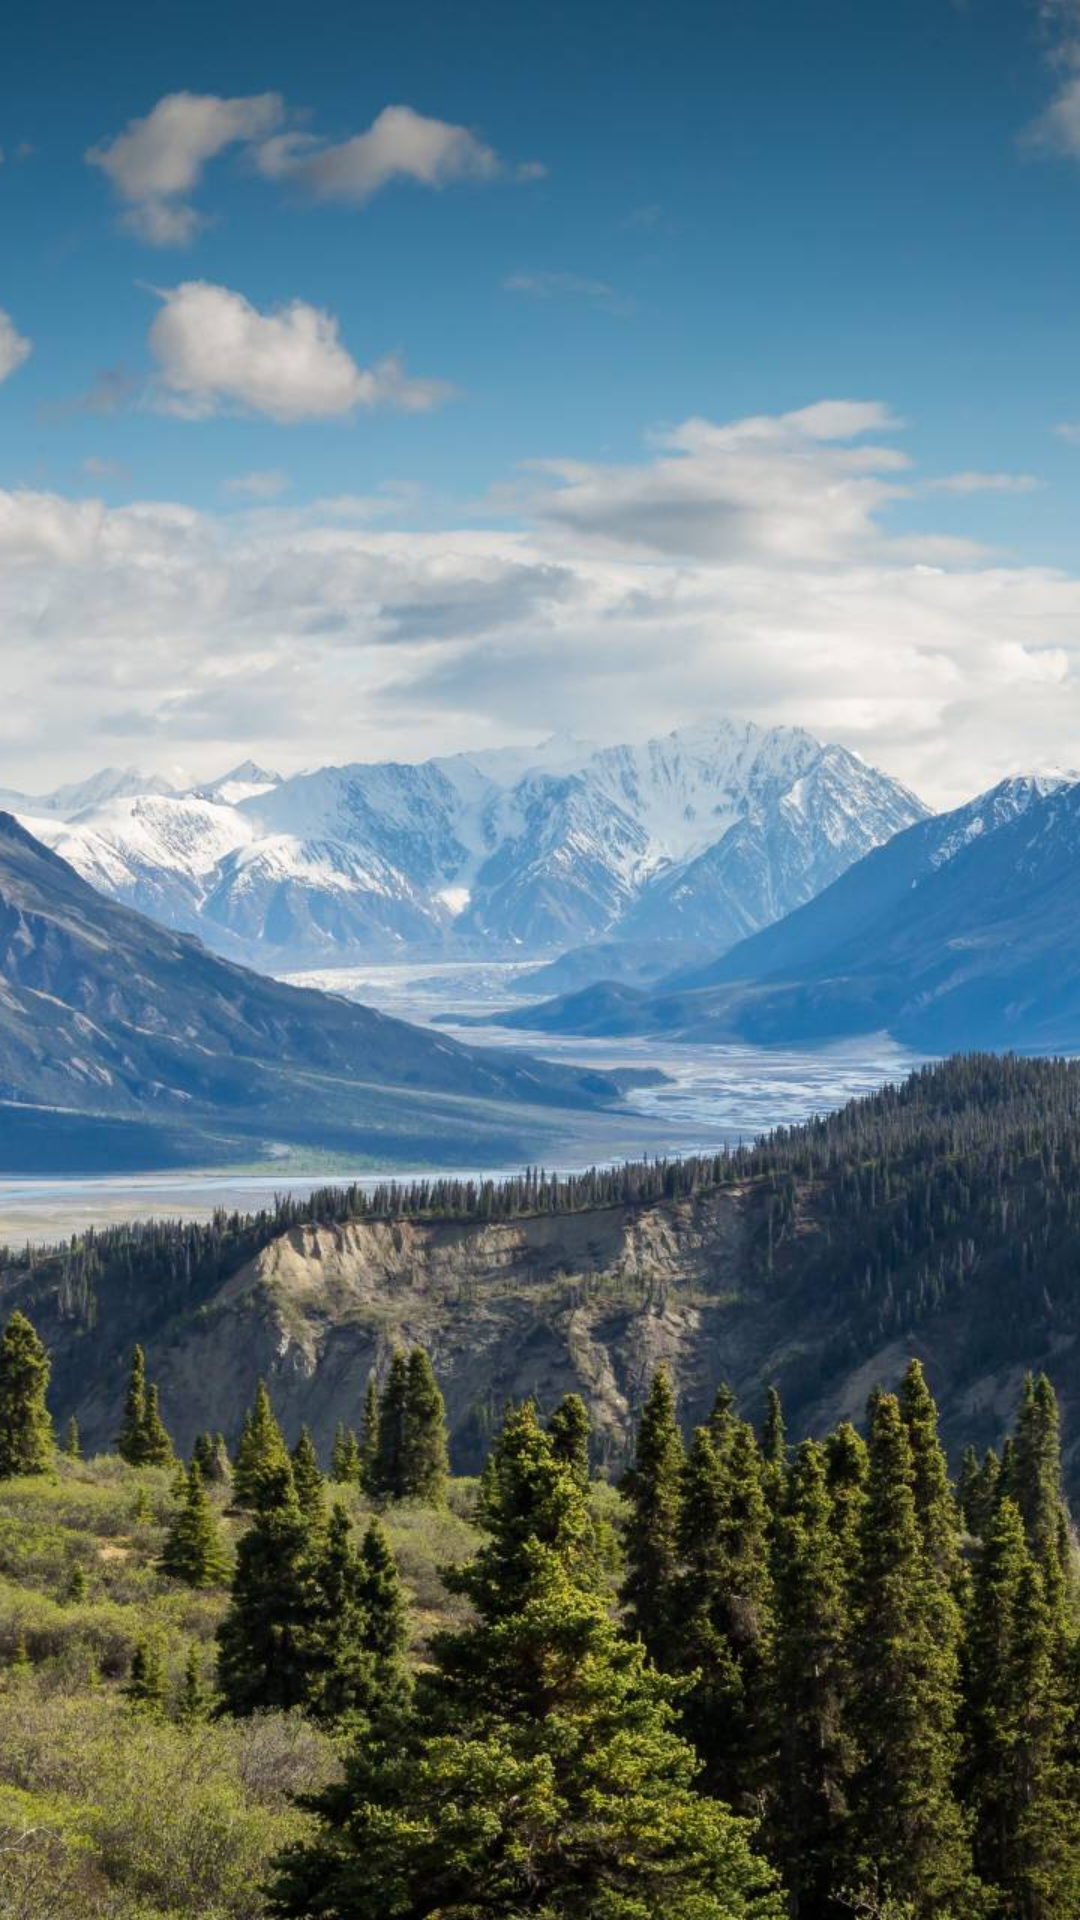

Layout XML and referenced resources for this Android screen:
<!-- AndroidManifest.xml: application theme MainTheme -->
<!-- res/layout/themes_default_wall.xml -->
<?xml version="1.0" encoding="utf-8"?>
<LinearLayout android:layout_width="wrap_content"
    android:layout_height="wrap_content"
    xmlns:android="http://schemas.android.com/apk/res/android"
    xmlns:tools="http://schemas.android.com/tools">

    <ImageView
        android:layout_width="wrap_content"
        android:layout_height="wrap_content"
        android:scaleType="centerCrop"
        android:src="@drawable/default_wall"
        tools:ignore="ContentDescription" />

</LinearLayout>
<!-- resources referenced by this layout -->
<resources>
  <!-- drawable default_wall: jpg bitmap (drawable, 370022 bytes) -->
  <style name="MainTheme" parent="@android:style/Theme.DeviceDefault.Settings">
          <item name="android:alertDialogTheme">@style/FontDialogTheme</item>
          <item name="android:navigationBarColor">#00000000</item>
          <item name="android:timePickerDialogTheme">@style/TimePickerDialogTheme</item>
      </style>
  <style name="FontDialogTheme" parent="@*android:style/Theme.DeviceDefault.Light.Dialog.Alert">
          <item name="android:bottomRightRadius">@*android:dimen/config_dialogCornerRadius</item>
          <item name="android:bottomLeftRadius">@*android:dimen/config_dialogCornerRadius</item>
          <item name="android:topRightRadius">@*android:dimen/config_dialogCornerRadius</item>
          <item name="android:topLeftRadius">@*android:dimen/config_dialogCornerRadius</item>
          <item name="android:colorAccent">@*android:color/accent_device_default_light</item>
      </style>
  <style name="TimePickerDialogTheme" parent="@*android:style/Theme.Material.Light.Dialog">
          <item name="android:colorAccent">@*android:color/accent_device_default_light</item>
          <item name="android:timePickerStyle">@style/TimePickerDialogStyle</item>
          <item name="android:colorBackgroundFloating">@*android:color/notification_material_background_color</item>
      </style>
  <style name="TimePickerDialogStyle" parent="@android:style/Widget.Material.TimePicker">
          <item name="android:headerBackground">@*android:color/accent_device_default_light</item>
          <item name="android:numbersTextColor">?android:attr/textColorPrimaryInverse</item>
          <item name="android:numbersSelectorColor">?android:attr/textColorPrimary</item>
          <item name="android:numbersBackgroundColor">@*android:color/accent_device_default_light</item>
      </style>
</resources>
